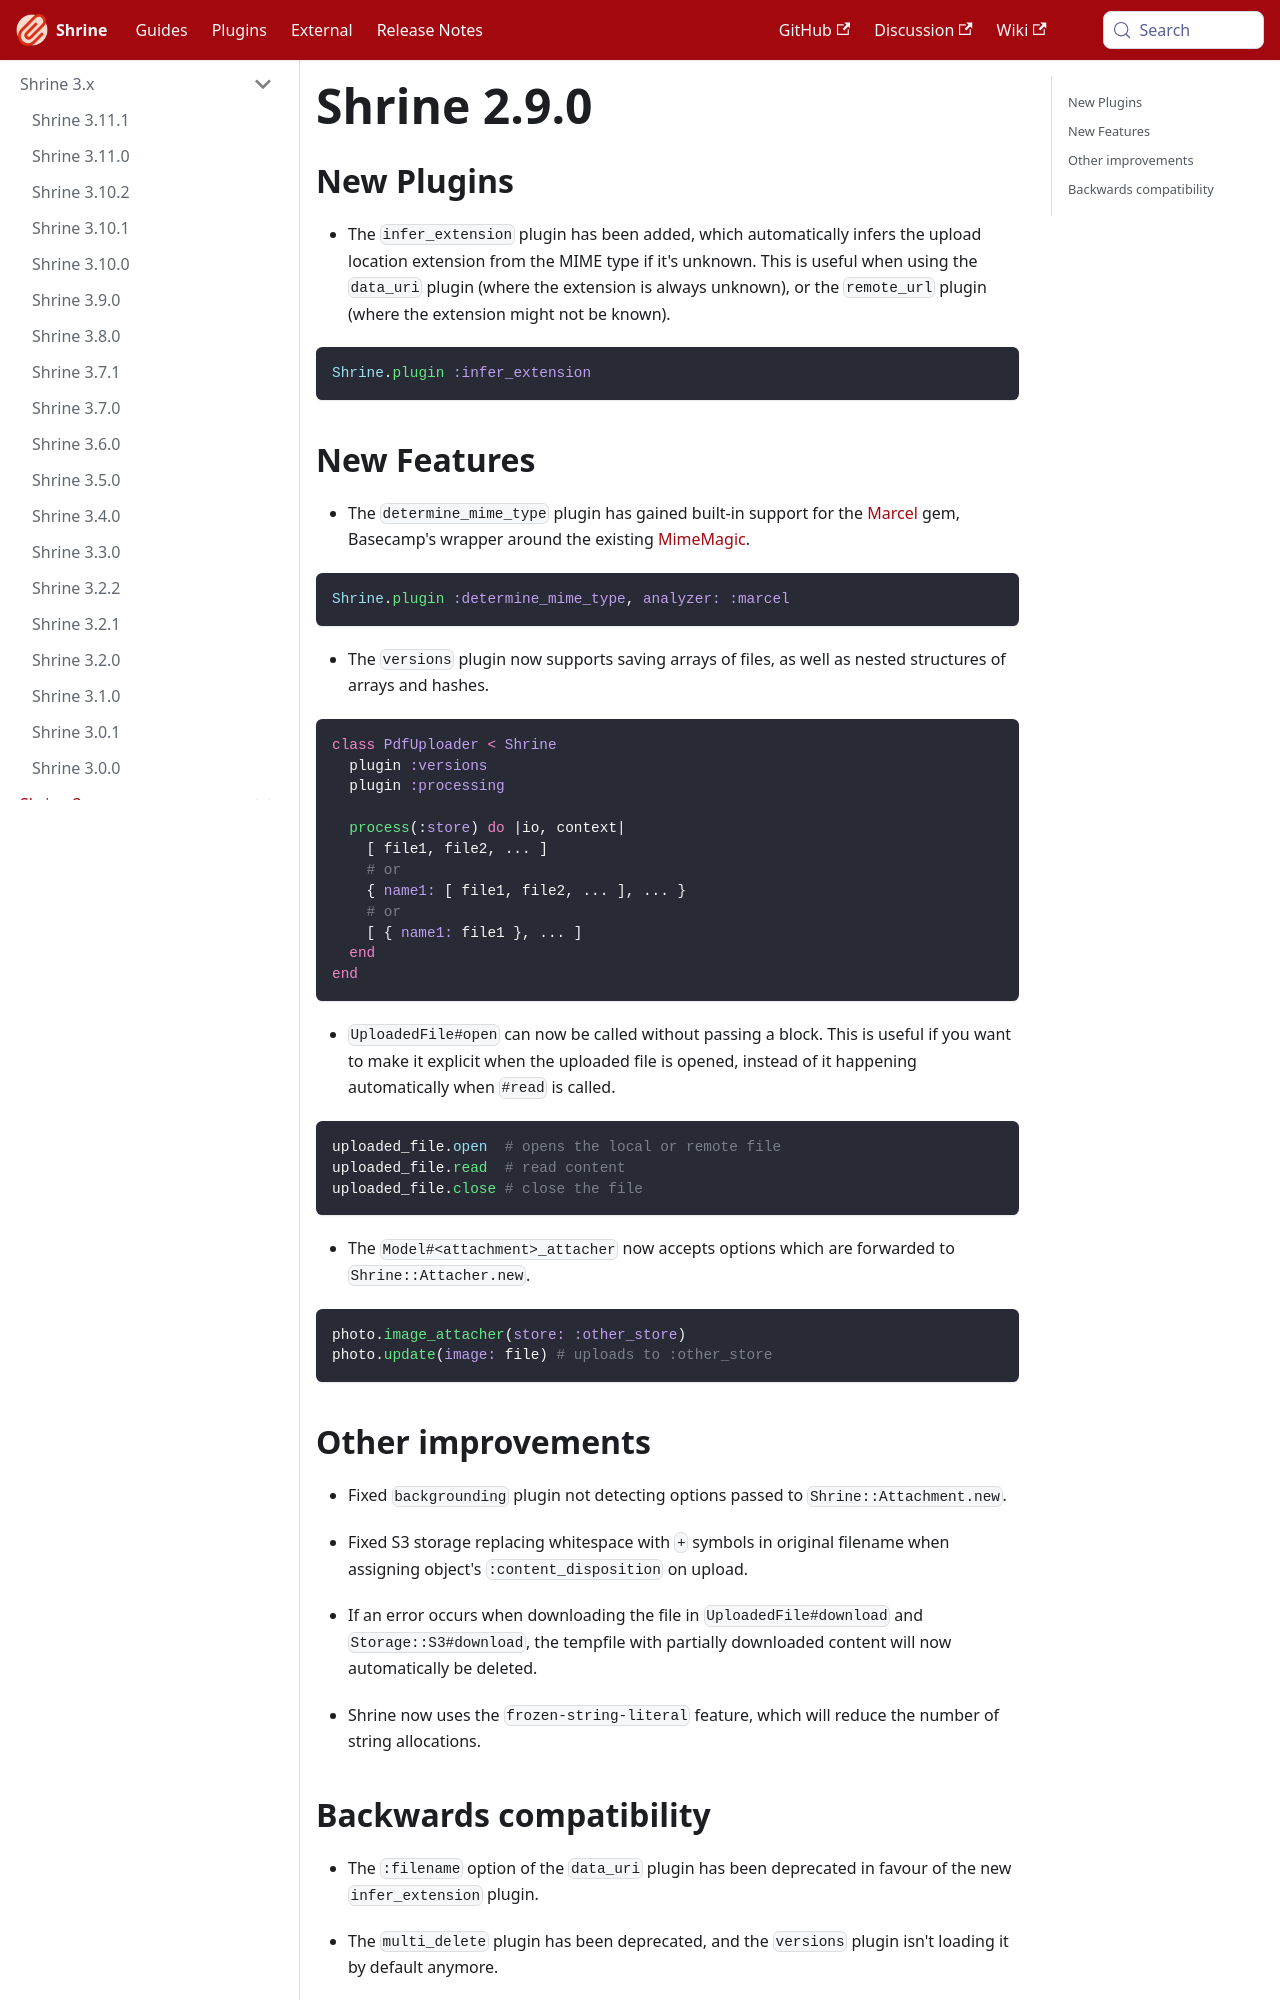

repository: shrinerb/shrine · page: docs/release_notes/2.9.0.html · generator: docusaurus

---
title: Shrine 2.9.0
---

## New Plugins

* The `infer_extension` plugin has been added, which automatically infers
  the upload location extension from the MIME type if it's unknown. This is
  useful when using the `data_uri` plugin (where the extension is always
  unknown), or the `remote_url` plugin (where the extension might not be
  known).

```rb
Shrine.plugin :infer_extension
```

## New Features

* The `determine_mime_type` plugin has gained built-in support for the [Marcel]
  gem, Basecamp's wrapper around the existing [MimeMagic].

```rb
Shrine.plugin :determine_mime_type, analyzer: :marcel
```

* The `versions` plugin now supports saving arrays of files, as well as nested
  structures of arrays and hashes.

```rb
class PdfUploader < Shrine
  plugin :versions
  plugin :processing

  process(:store) do |io, context|
    [ file1, file2, ... ]
    # or
    { name1: [ file1, file2, ... ], ... }
    # or
    [ { name1: file1 }, ... ]
  end
end
```

* `UploadedFile#open` can now be called without passing a block. This is useful
  if you want to make it explicit when the uploaded file is opened, instead of
  it happening automatically when `#read` is called.

```rb
uploaded_file.open  # opens the local or remote file
uploaded_file.read  # read content
uploaded_file.close # close the file
```

* The `Model#<attachment>_attacher` now accepts options which are forwarded to
  `Shrine::Attacher.new`.

```rb
photo.image_attacher(store: :other_store)
photo.update(image: file) # uploads to :other_store
```

## Other improvements

* Fixed `backgrounding` plugin not detecting options passed to
  `Shrine::Attachment.new`.

* Fixed S3 storage replacing whitespace with `+` symbols in original filename
  when assigning object's `:content_disposition` on upload.

* If an error occurs when downloading the file in `UploadedFile#download` and
  `Storage::S3#download`, the tempfile with partially downloaded content will
  now automatically be deleted.

* Shrine now uses the `frozen-string-literal` feature, which will reduce the
  number of string allocations.
